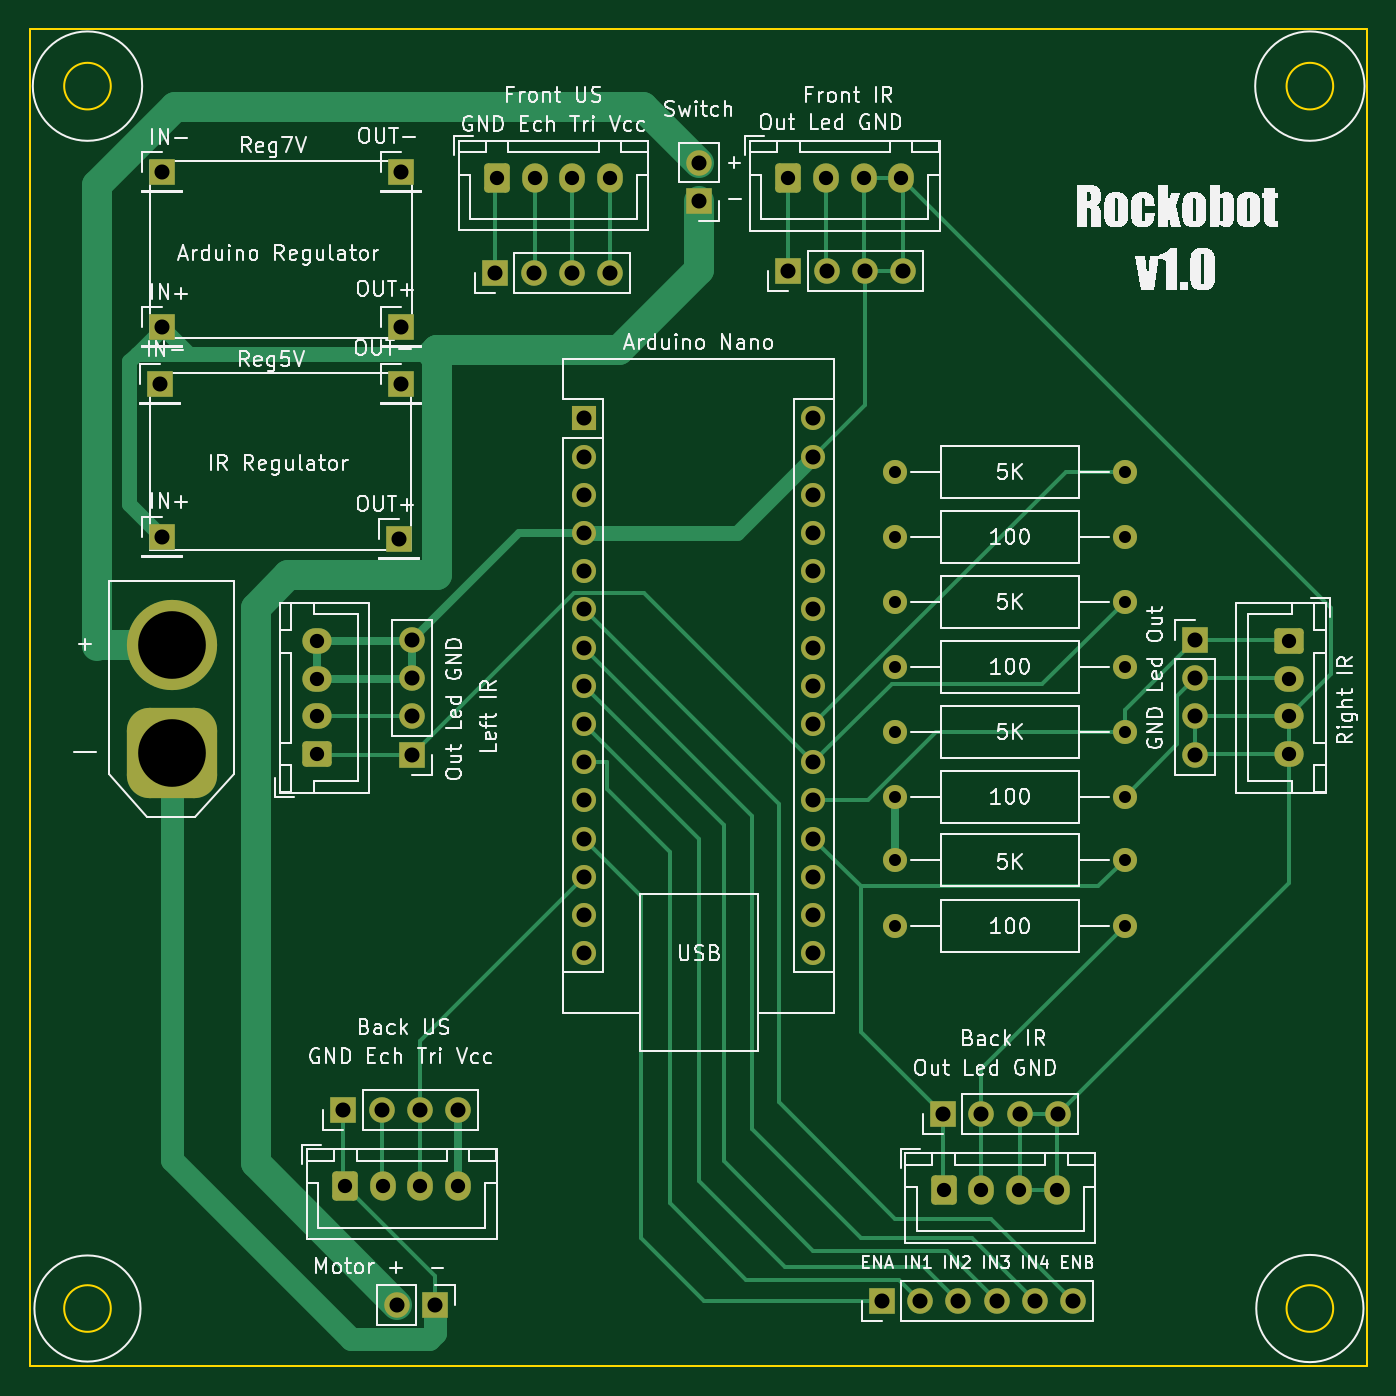
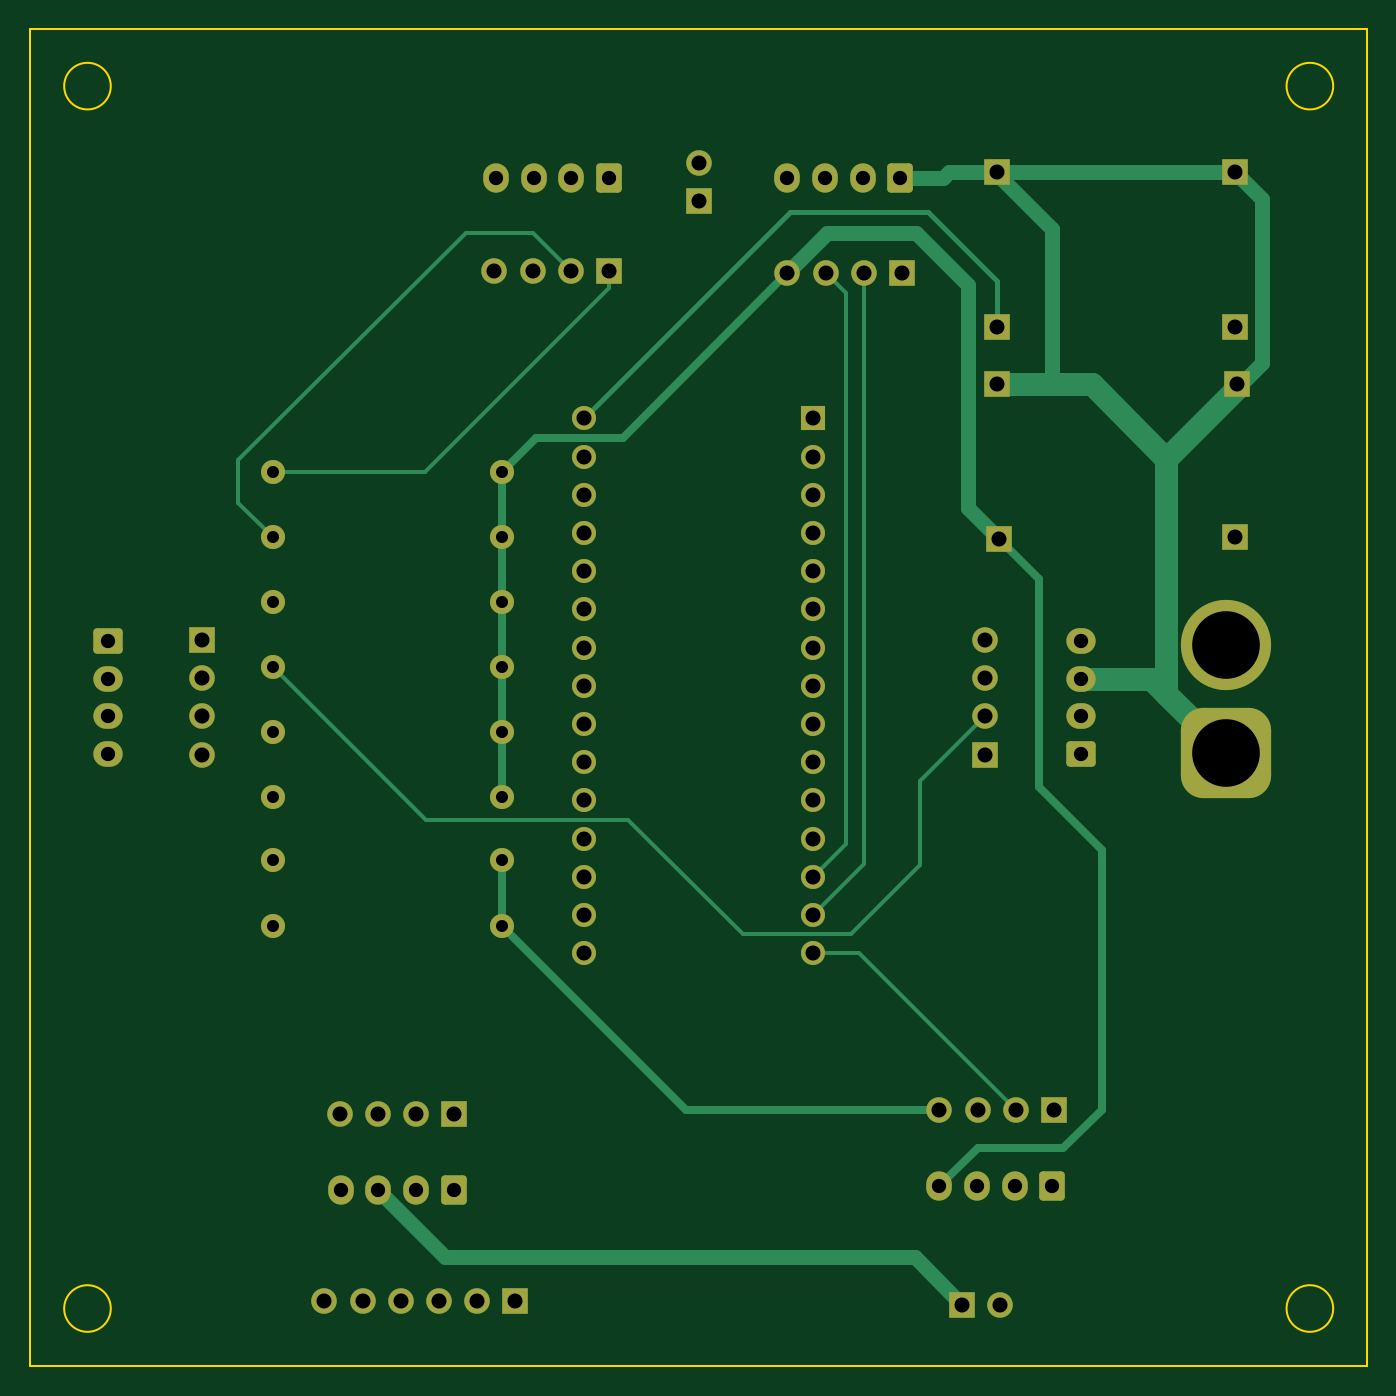
Circuit board: 11 layer files. Board 88.9 x 88.9 mm.
- bottom_copper: rockobot-B_Cu.gbl (9925 bytes)
- bottom_mask: rockobot-B_Mask.gbs (5070 bytes)
- paste: rockobot-B_Paste.gbp (500 bytes)
- bottom_silk: rockobot-B_Silkscreen.gbo (5074 bytes)
- outline: rockobot-Edge_Cuts.gm1 (996 bytes)
- top_copper: rockobot-F_Cu.gtl (14355 bytes)
- top_mask: rockobot-F_Mask.gts (5070 bytes)
- paste: rockobot-F_Paste.gtp (500 bytes)
- top_silk: rockobot-F_Silkscreen.gto (171415 bytes)
- drill: rockobot-NPTH.drl (285 bytes)
- drill: rockobot-PTH.drl (2578 bytes)

=== bottom_copper: rockobot-B_Cu.gbl (9925 bytes, source omitted) ===
=== bottom_mask: rockobot-B_Mask.gbs ===
G04 #@! TF.GenerationSoftware,KiCad,Pcbnew,7.0.1*
G04 #@! TF.CreationDate,2023-05-08T23:10:09+02:00*
G04 #@! TF.ProjectId,rockobot,726f636b-6f62-46f7-942e-6b696361645f,V1*
G04 #@! TF.SameCoordinates,Original*
G04 #@! TF.FileFunction,Soldermask,Bot*
G04 #@! TF.FilePolarity,Negative*
%FSLAX46Y46*%
G04 Gerber Fmt 4.6, Leading zero omitted, Abs format (unit mm)*
G04 Created by KiCad (PCBNEW 7.0.1) date 2023-05-08 23:10:09*
%MOMM*%
%LPD*%
G01*
G04 APERTURE LIST*
G04 Aperture macros list*
%AMRoundRect*
0 Rectangle with rounded corners*
0 $1 Rounding radius*
0 $2 $3 $4 $5 $6 $7 $8 $9 X,Y pos of 4 corners*
0 Add a 4 corners polygon primitive as box body*
4,1,4,$2,$3,$4,$5,$6,$7,$8,$9,$2,$3,0*
0 Add four circle primitives for the rounded corners*
1,1,$1+$1,$2,$3*
1,1,$1+$1,$4,$5*
1,1,$1+$1,$6,$7*
1,1,$1+$1,$8,$9*
0 Add four rect primitives between the rounded corners*
20,1,$1+$1,$2,$3,$4,$5,0*
20,1,$1+$1,$4,$5,$6,$7,0*
20,1,$1+$1,$6,$7,$8,$9,0*
20,1,$1+$1,$8,$9,$2,$3,0*%
G04 Aperture macros list end*
%ADD10RoundRect,0.250000X-0.600000X-0.725000X0.600000X-0.725000X0.600000X0.725000X-0.600000X0.725000X0*%
%ADD11O,1.700000X1.950000*%
%ADD12R,1.700000X1.700000*%
%ADD13C,1.600000*%
%ADD14O,1.600000X1.600000*%
%ADD15RoundRect,0.250000X0.725000X-0.600000X0.725000X0.600000X-0.725000X0.600000X-0.725000X-0.600000X0*%
%ADD16O,1.950000X1.700000*%
%ADD17O,1.700000X1.700000*%
%ADD18RoundRect,1.500000X1.500000X-1.500000X1.500000X1.500000X-1.500000X1.500000X-1.500000X-1.500000X0*%
%ADD19C,6.000000*%
%ADD20R,1.600000X1.600000*%
%ADD21RoundRect,0.250000X-0.725000X0.600000X-0.725000X-0.600000X0.725000X-0.600000X0.725000X0.600000X0*%
G04 APERTURE END LIST*
D10*
X149472000Y-70866000D03*
D11*
X151972000Y-70866000D03*
X154472000Y-70866000D03*
X156972000Y-70866000D03*
D12*
X123698000Y-80772000D03*
D13*
X171831000Y-107696000D03*
D14*
X156591000Y-107696000D03*
D13*
X171831000Y-103378000D03*
D14*
X156591000Y-103378000D03*
D10*
X120008000Y-137922000D03*
D11*
X122508000Y-137922000D03*
X125008000Y-137922000D03*
X127508000Y-137922000D03*
D13*
X171831000Y-116239000D03*
D14*
X156591000Y-116239000D03*
D15*
X118110000Y-109180000D03*
D16*
X118110000Y-106680000D03*
X118110000Y-104180000D03*
X118110000Y-101680000D03*
D10*
X130108000Y-70849000D03*
D11*
X132608000Y-70849000D03*
X135108000Y-70849000D03*
X137608000Y-70849000D03*
D12*
X129988000Y-77199000D03*
D17*
X132528000Y-77199000D03*
X135068000Y-77199000D03*
X137608000Y-77199000D03*
D12*
X107823000Y-94742000D03*
X119888000Y-132842000D03*
D17*
X122428000Y-132842000D03*
X124968000Y-132842000D03*
X127508000Y-132842000D03*
D12*
X176513000Y-101600000D03*
D17*
X176513000Y-104140000D03*
X176513000Y-106680000D03*
X176513000Y-109220000D03*
D13*
X171831000Y-120599000D03*
D14*
X156591000Y-120599000D03*
D12*
X123698000Y-70485000D03*
X123698000Y-84582000D03*
D13*
X171831000Y-94742000D03*
D14*
X156591000Y-94742000D03*
D10*
X159806000Y-138176000D03*
D11*
X162306000Y-138176000D03*
X164806000Y-138176000D03*
X167306000Y-138176000D03*
D12*
X124460000Y-109220000D03*
D17*
X124460000Y-106680000D03*
X124460000Y-104140000D03*
X124460000Y-101600000D03*
D12*
X107696000Y-84582000D03*
D18*
X108458000Y-109134000D03*
D19*
X108458000Y-101934000D03*
D12*
X123571000Y-94869000D03*
X143510000Y-72390000D03*
D17*
X143510000Y-69850000D03*
D12*
X107823000Y-70485000D03*
D20*
X135900000Y-86868000D03*
D14*
X135900000Y-89408000D03*
X135900000Y-91948000D03*
X135900000Y-94488000D03*
X135900000Y-97028000D03*
X135900000Y-99568000D03*
X135900000Y-102108000D03*
X135900000Y-104648000D03*
X135900000Y-107188000D03*
X135900000Y-109728000D03*
X135900000Y-112268000D03*
X135900000Y-114808000D03*
X135900000Y-117348000D03*
X135900000Y-119888000D03*
X135900000Y-122428000D03*
X151140000Y-122428000D03*
X151140000Y-119888000D03*
X151140000Y-117348000D03*
X151140000Y-114808000D03*
X151140000Y-112268000D03*
X151140000Y-109728000D03*
X151140000Y-107188000D03*
X151140000Y-104648000D03*
X151140000Y-102108000D03*
X151140000Y-99568000D03*
X151140000Y-97028000D03*
X151140000Y-94488000D03*
X151140000Y-91948000D03*
X151140000Y-89408000D03*
X151140000Y-86868000D03*
D13*
X171831000Y-99060000D03*
D14*
X156591000Y-99060000D03*
D12*
X125984000Y-145796000D03*
D17*
X123444000Y-145796000D03*
D12*
X155702000Y-145542000D03*
D17*
X158242000Y-145542000D03*
X160782000Y-145542000D03*
X163322000Y-145542000D03*
X165862000Y-145542000D03*
X168402000Y-145542000D03*
D12*
X149479000Y-77089000D03*
D17*
X152019000Y-77089000D03*
X154559000Y-77089000D03*
X157099000Y-77089000D03*
D13*
X171831000Y-90424000D03*
D14*
X156591000Y-90424000D03*
D12*
X159766000Y-133096000D03*
D17*
X162306000Y-133096000D03*
X164846000Y-133096000D03*
X167386000Y-133096000D03*
D13*
X171831000Y-112014000D03*
D14*
X156591000Y-112014000D03*
D21*
X182753000Y-101680000D03*
D16*
X182753000Y-104180000D03*
X182753000Y-106680000D03*
X182753000Y-109180000D03*
D12*
X107823000Y-80772000D03*
M02*

=== paste: rockobot-B_Paste.gbp ===
G04 #@! TF.GenerationSoftware,KiCad,Pcbnew,7.0.1*
G04 #@! TF.CreationDate,2023-05-08T23:10:09+02:00*
G04 #@! TF.ProjectId,rockobot,726f636b-6f62-46f7-942e-6b696361645f,V1*
G04 #@! TF.SameCoordinates,Original*
G04 #@! TF.FileFunction,Paste,Bot*
G04 #@! TF.FilePolarity,Positive*
%FSLAX46Y46*%
G04 Gerber Fmt 4.6, Leading zero omitted, Abs format (unit mm)*
G04 Created by KiCad (PCBNEW 7.0.1) date 2023-05-08 23:10:09*
%MOMM*%
%LPD*%
G01*
G04 APERTURE LIST*
G04 APERTURE END LIST*
M02*

=== bottom_silk: rockobot-B_Silkscreen.gbo ===
G04 #@! TF.GenerationSoftware,KiCad,Pcbnew,7.0.1*
G04 #@! TF.CreationDate,2023-05-08T23:10:09+02:00*
G04 #@! TF.ProjectId,rockobot,726f636b-6f62-46f7-942e-6b696361645f,V1*
G04 #@! TF.SameCoordinates,Original*
G04 #@! TF.FileFunction,Legend,Bot*
G04 #@! TF.FilePolarity,Positive*
%FSLAX46Y46*%
G04 Gerber Fmt 4.6, Leading zero omitted, Abs format (unit mm)*
G04 Created by KiCad (PCBNEW 7.0.1) date 2023-05-08 23:10:09*
%MOMM*%
%LPD*%
G01*
G04 APERTURE LIST*
G04 Aperture macros list*
%AMRoundRect*
0 Rectangle with rounded corners*
0 $1 Rounding radius*
0 $2 $3 $4 $5 $6 $7 $8 $9 X,Y pos of 4 corners*
0 Add a 4 corners polygon primitive as box body*
4,1,4,$2,$3,$4,$5,$6,$7,$8,$9,$2,$3,0*
0 Add four circle primitives for the rounded corners*
1,1,$1+$1,$2,$3*
1,1,$1+$1,$4,$5*
1,1,$1+$1,$6,$7*
1,1,$1+$1,$8,$9*
0 Add four rect primitives between the rounded corners*
20,1,$1+$1,$2,$3,$4,$5,0*
20,1,$1+$1,$4,$5,$6,$7,0*
20,1,$1+$1,$6,$7,$8,$9,0*
20,1,$1+$1,$8,$9,$2,$3,0*%
G04 Aperture macros list end*
%ADD10RoundRect,0.250000X-0.600000X-0.725000X0.600000X-0.725000X0.600000X0.725000X-0.600000X0.725000X0*%
%ADD11O,1.700000X1.950000*%
%ADD12R,1.700000X1.700000*%
%ADD13C,1.600000*%
%ADD14O,1.600000X1.600000*%
%ADD15RoundRect,0.250000X0.725000X-0.600000X0.725000X0.600000X-0.725000X0.600000X-0.725000X-0.600000X0*%
%ADD16O,1.950000X1.700000*%
%ADD17O,1.700000X1.700000*%
%ADD18RoundRect,1.500000X1.500000X-1.500000X1.500000X1.500000X-1.500000X1.500000X-1.500000X-1.500000X0*%
%ADD19C,6.000000*%
%ADD20R,1.600000X1.600000*%
%ADD21RoundRect,0.250000X-0.725000X0.600000X-0.725000X-0.600000X0.725000X-0.600000X0.725000X0.600000X0*%
G04 APERTURE END LIST*
%LPC*%
D10*
X149472000Y-70866000D03*
D11*
X151972000Y-70866000D03*
X154472000Y-70866000D03*
X156972000Y-70866000D03*
D12*
X123698000Y-80772000D03*
D13*
X171831000Y-107696000D03*
D14*
X156591000Y-107696000D03*
D13*
X171831000Y-103378000D03*
D14*
X156591000Y-103378000D03*
D10*
X120008000Y-137922000D03*
D11*
X122508000Y-137922000D03*
X125008000Y-137922000D03*
X127508000Y-137922000D03*
D13*
X171831000Y-116239000D03*
D14*
X156591000Y-116239000D03*
D15*
X118110000Y-109180000D03*
D16*
X118110000Y-106680000D03*
X118110000Y-104180000D03*
X118110000Y-101680000D03*
D10*
X130108000Y-70849000D03*
D11*
X132608000Y-70849000D03*
X135108000Y-70849000D03*
X137608000Y-70849000D03*
D12*
X129988000Y-77199000D03*
D17*
X132528000Y-77199000D03*
X135068000Y-77199000D03*
X137608000Y-77199000D03*
D12*
X107823000Y-94742000D03*
X119888000Y-132842000D03*
D17*
X122428000Y-132842000D03*
X124968000Y-132842000D03*
X127508000Y-132842000D03*
D12*
X176513000Y-101600000D03*
D17*
X176513000Y-104140000D03*
X176513000Y-106680000D03*
X176513000Y-109220000D03*
D13*
X171831000Y-120599000D03*
D14*
X156591000Y-120599000D03*
D12*
X123698000Y-70485000D03*
X123698000Y-84582000D03*
D13*
X171831000Y-94742000D03*
D14*
X156591000Y-94742000D03*
D10*
X159806000Y-138176000D03*
D11*
X162306000Y-138176000D03*
X164806000Y-138176000D03*
X167306000Y-138176000D03*
D12*
X124460000Y-109220000D03*
D17*
X124460000Y-106680000D03*
X124460000Y-104140000D03*
X124460000Y-101600000D03*
D12*
X107696000Y-84582000D03*
D18*
X108458000Y-109134000D03*
D19*
X108458000Y-101934000D03*
D12*
X123571000Y-94869000D03*
X143510000Y-72390000D03*
D17*
X143510000Y-69850000D03*
D12*
X107823000Y-70485000D03*
D20*
X135900000Y-86868000D03*
D14*
X135900000Y-89408000D03*
X135900000Y-91948000D03*
X135900000Y-94488000D03*
X135900000Y-97028000D03*
X135900000Y-99568000D03*
X135900000Y-102108000D03*
X135900000Y-104648000D03*
X135900000Y-107188000D03*
X135900000Y-109728000D03*
X135900000Y-112268000D03*
X135900000Y-114808000D03*
X135900000Y-117348000D03*
X135900000Y-119888000D03*
X135900000Y-122428000D03*
X151140000Y-122428000D03*
X151140000Y-119888000D03*
X151140000Y-117348000D03*
X151140000Y-114808000D03*
X151140000Y-112268000D03*
X151140000Y-109728000D03*
X151140000Y-107188000D03*
X151140000Y-104648000D03*
X151140000Y-102108000D03*
X151140000Y-99568000D03*
X151140000Y-97028000D03*
X151140000Y-94488000D03*
X151140000Y-91948000D03*
X151140000Y-89408000D03*
X151140000Y-86868000D03*
D13*
X171831000Y-99060000D03*
D14*
X156591000Y-99060000D03*
D12*
X125984000Y-145796000D03*
D17*
X123444000Y-145796000D03*
D12*
X155702000Y-145542000D03*
D17*
X158242000Y-145542000D03*
X160782000Y-145542000D03*
X163322000Y-145542000D03*
X165862000Y-145542000D03*
X168402000Y-145542000D03*
D12*
X149479000Y-77089000D03*
D17*
X152019000Y-77089000D03*
X154559000Y-77089000D03*
X157099000Y-77089000D03*
D13*
X171831000Y-90424000D03*
D14*
X156591000Y-90424000D03*
D12*
X159766000Y-133096000D03*
D17*
X162306000Y-133096000D03*
X164846000Y-133096000D03*
X167386000Y-133096000D03*
D13*
X171831000Y-112014000D03*
D14*
X156591000Y-112014000D03*
D21*
X182753000Y-101680000D03*
D16*
X182753000Y-104180000D03*
X182753000Y-106680000D03*
X182753000Y-109180000D03*
D12*
X107823000Y-80772000D03*
M02*

=== outline: rockobot-Edge_Cuts.gm1 ===
G04 #@! TF.GenerationSoftware,KiCad,Pcbnew,7.0.1*
G04 #@! TF.CreationDate,2023-05-08T23:10:09+02:00*
G04 #@! TF.ProjectId,rockobot,726f636b-6f62-46f7-942e-6b696361645f,V1*
G04 #@! TF.SameCoordinates,Original*
G04 #@! TF.FileFunction,Profile,NP*
%FSLAX46Y46*%
G04 Gerber Fmt 4.6, Leading zero omitted, Abs format (unit mm)*
G04 Created by KiCad (PCBNEW 7.0.1) date 2023-05-08 23:10:09*
%MOMM*%
%LPD*%
G01*
G04 APERTURE LIST*
G04 #@! TA.AperFunction,Profile*
%ADD10C,0.100000*%
G04 #@! TD*
G04 APERTURE END LIST*
D10*
X104420000Y-146050000D02*
G75*
G03*
X104420000Y-146050000I-1550000J0D01*
G01*
X99060000Y-60960000D02*
X187960000Y-60960000D01*
X187960000Y-149860000D01*
X99060000Y-149860000D01*
X99060000Y-60960000D01*
X185700000Y-64770000D02*
G75*
G03*
X185700000Y-64770000I-1550000J0D01*
G01*
X185700000Y-146050000D02*
G75*
G03*
X185700000Y-146050000I-1550000J0D01*
G01*
X104420000Y-64770000D02*
G75*
G03*
X104420000Y-64770000I-1550000J0D01*
G01*
M02*

=== top_copper: rockobot-F_Cu.gtl (14355 bytes, source omitted) ===
=== top_mask: rockobot-F_Mask.gts ===
G04 #@! TF.GenerationSoftware,KiCad,Pcbnew,7.0.1*
G04 #@! TF.CreationDate,2023-05-08T23:10:09+02:00*
G04 #@! TF.ProjectId,rockobot,726f636b-6f62-46f7-942e-6b696361645f,V1*
G04 #@! TF.SameCoordinates,Original*
G04 #@! TF.FileFunction,Soldermask,Top*
G04 #@! TF.FilePolarity,Negative*
%FSLAX46Y46*%
G04 Gerber Fmt 4.6, Leading zero omitted, Abs format (unit mm)*
G04 Created by KiCad (PCBNEW 7.0.1) date 2023-05-08 23:10:09*
%MOMM*%
%LPD*%
G01*
G04 APERTURE LIST*
G04 Aperture macros list*
%AMRoundRect*
0 Rectangle with rounded corners*
0 $1 Rounding radius*
0 $2 $3 $4 $5 $6 $7 $8 $9 X,Y pos of 4 corners*
0 Add a 4 corners polygon primitive as box body*
4,1,4,$2,$3,$4,$5,$6,$7,$8,$9,$2,$3,0*
0 Add four circle primitives for the rounded corners*
1,1,$1+$1,$2,$3*
1,1,$1+$1,$4,$5*
1,1,$1+$1,$6,$7*
1,1,$1+$1,$8,$9*
0 Add four rect primitives between the rounded corners*
20,1,$1+$1,$2,$3,$4,$5,0*
20,1,$1+$1,$4,$5,$6,$7,0*
20,1,$1+$1,$6,$7,$8,$9,0*
20,1,$1+$1,$8,$9,$2,$3,0*%
G04 Aperture macros list end*
%ADD10RoundRect,0.250000X-0.600000X-0.725000X0.600000X-0.725000X0.600000X0.725000X-0.600000X0.725000X0*%
%ADD11O,1.700000X1.950000*%
%ADD12R,1.700000X1.700000*%
%ADD13C,1.600000*%
%ADD14O,1.600000X1.600000*%
%ADD15RoundRect,0.250000X0.725000X-0.600000X0.725000X0.600000X-0.725000X0.600000X-0.725000X-0.600000X0*%
%ADD16O,1.950000X1.700000*%
%ADD17O,1.700000X1.700000*%
%ADD18RoundRect,1.500000X1.500000X-1.500000X1.500000X1.500000X-1.500000X1.500000X-1.500000X-1.500000X0*%
%ADD19C,6.000000*%
%ADD20R,1.600000X1.600000*%
%ADD21RoundRect,0.250000X-0.725000X0.600000X-0.725000X-0.600000X0.725000X-0.600000X0.725000X0.600000X0*%
G04 APERTURE END LIST*
D10*
X149472000Y-70866000D03*
D11*
X151972000Y-70866000D03*
X154472000Y-70866000D03*
X156972000Y-70866000D03*
D12*
X123698000Y-80772000D03*
D13*
X171831000Y-107696000D03*
D14*
X156591000Y-107696000D03*
D13*
X171831000Y-103378000D03*
D14*
X156591000Y-103378000D03*
D10*
X120008000Y-137922000D03*
D11*
X122508000Y-137922000D03*
X125008000Y-137922000D03*
X127508000Y-137922000D03*
D13*
X171831000Y-116239000D03*
D14*
X156591000Y-116239000D03*
D15*
X118110000Y-109180000D03*
D16*
X118110000Y-106680000D03*
X118110000Y-104180000D03*
X118110000Y-101680000D03*
D10*
X130108000Y-70849000D03*
D11*
X132608000Y-70849000D03*
X135108000Y-70849000D03*
X137608000Y-70849000D03*
D12*
X129988000Y-77199000D03*
D17*
X132528000Y-77199000D03*
X135068000Y-77199000D03*
X137608000Y-77199000D03*
D12*
X107823000Y-94742000D03*
X119888000Y-132842000D03*
D17*
X122428000Y-132842000D03*
X124968000Y-132842000D03*
X127508000Y-132842000D03*
D12*
X176513000Y-101600000D03*
D17*
X176513000Y-104140000D03*
X176513000Y-106680000D03*
X176513000Y-109220000D03*
D13*
X171831000Y-120599000D03*
D14*
X156591000Y-120599000D03*
D12*
X123698000Y-70485000D03*
X123698000Y-84582000D03*
D13*
X171831000Y-94742000D03*
D14*
X156591000Y-94742000D03*
D10*
X159806000Y-138176000D03*
D11*
X162306000Y-138176000D03*
X164806000Y-138176000D03*
X167306000Y-138176000D03*
D12*
X124460000Y-109220000D03*
D17*
X124460000Y-106680000D03*
X124460000Y-104140000D03*
X124460000Y-101600000D03*
D12*
X107696000Y-84582000D03*
D18*
X108458000Y-109134000D03*
D19*
X108458000Y-101934000D03*
D12*
X123571000Y-94869000D03*
X143510000Y-72390000D03*
D17*
X143510000Y-69850000D03*
D12*
X107823000Y-70485000D03*
D20*
X135900000Y-86868000D03*
D14*
X135900000Y-89408000D03*
X135900000Y-91948000D03*
X135900000Y-94488000D03*
X135900000Y-97028000D03*
X135900000Y-99568000D03*
X135900000Y-102108000D03*
X135900000Y-104648000D03*
X135900000Y-107188000D03*
X135900000Y-109728000D03*
X135900000Y-112268000D03*
X135900000Y-114808000D03*
X135900000Y-117348000D03*
X135900000Y-119888000D03*
X135900000Y-122428000D03*
X151140000Y-122428000D03*
X151140000Y-119888000D03*
X151140000Y-117348000D03*
X151140000Y-114808000D03*
X151140000Y-112268000D03*
X151140000Y-109728000D03*
X151140000Y-107188000D03*
X151140000Y-104648000D03*
X151140000Y-102108000D03*
X151140000Y-99568000D03*
X151140000Y-97028000D03*
X151140000Y-94488000D03*
X151140000Y-91948000D03*
X151140000Y-89408000D03*
X151140000Y-86868000D03*
D13*
X171831000Y-99060000D03*
D14*
X156591000Y-99060000D03*
D12*
X125984000Y-145796000D03*
D17*
X123444000Y-145796000D03*
D12*
X155702000Y-145542000D03*
D17*
X158242000Y-145542000D03*
X160782000Y-145542000D03*
X163322000Y-145542000D03*
X165862000Y-145542000D03*
X168402000Y-145542000D03*
D12*
X149479000Y-77089000D03*
D17*
X152019000Y-77089000D03*
X154559000Y-77089000D03*
X157099000Y-77089000D03*
D13*
X171831000Y-90424000D03*
D14*
X156591000Y-90424000D03*
D12*
X159766000Y-133096000D03*
D17*
X162306000Y-133096000D03*
X164846000Y-133096000D03*
X167386000Y-133096000D03*
D13*
X171831000Y-112014000D03*
D14*
X156591000Y-112014000D03*
D21*
X182753000Y-101680000D03*
D16*
X182753000Y-104180000D03*
X182753000Y-106680000D03*
X182753000Y-109180000D03*
D12*
X107823000Y-80772000D03*
M02*

=== paste: rockobot-F_Paste.gtp ===
G04 #@! TF.GenerationSoftware,KiCad,Pcbnew,7.0.1*
G04 #@! TF.CreationDate,2023-05-08T23:10:09+02:00*
G04 #@! TF.ProjectId,rockobot,726f636b-6f62-46f7-942e-6b696361645f,V1*
G04 #@! TF.SameCoordinates,Original*
G04 #@! TF.FileFunction,Paste,Top*
G04 #@! TF.FilePolarity,Positive*
%FSLAX46Y46*%
G04 Gerber Fmt 4.6, Leading zero omitted, Abs format (unit mm)*
G04 Created by KiCad (PCBNEW 7.0.1) date 2023-05-08 23:10:09*
%MOMM*%
%LPD*%
G01*
G04 APERTURE LIST*
G04 APERTURE END LIST*
M02*

=== top_silk: rockobot-F_Silkscreen.gto (171415 bytes, source omitted) ===
=== drill: rockobot-NPTH.drl ===
M48
; DRILL file {KiCad 7.0.1} date Mon May  8 23:11:15 2023
; FORMAT={-:-/ absolute / metric / decimal}
; #@! TF.CreationDate,2023-05-08T23:11:15+02:00
; #@! TF.GenerationSoftware,Kicad,Pcbnew,7.0.1
; #@! TF.FileFunction,NonPlated,1,2,NPTH
FMAT,2
METRIC
%
G90
G05
T0
M30

=== drill: rockobot-PTH.drl ===
M48
; DRILL file {KiCad 7.0.1} date Mon May  8 23:11:15 2023
; FORMAT={-:-/ absolute / metric / decimal}
; #@! TF.CreationDate,2023-05-08T23:11:15+02:00
; #@! TF.GenerationSoftware,Kicad,Pcbnew,7.0.1
; #@! TF.FileFunction,Plated,1,2,PTH
FMAT,2
METRIC
; #@! TA.AperFunction,Plated,PTH,ComponentDrill
T1C0.800
; #@! TA.AperFunction,Plated,PTH,ComponentDrill
T2C0.950
; #@! TA.AperFunction,Plated,PTH,ComponentDrill
T3C1.000
; #@! TA.AperFunction,Plated,PTH,ComponentDrill
T4C4.500
%
G90
G05
T1
X156.591Y-90.424
X156.591Y-94.742
X156.591Y-99.06
X156.591Y-103.378
X156.591Y-107.696
X156.591Y-112.014
X156.591Y-116.239
X156.591Y-120.599
X171.831Y-90.424
X171.831Y-94.742
X171.831Y-99.06
X171.831Y-103.378
X171.831Y-107.696
X171.831Y-112.014
X171.831Y-116.239
X171.831Y-120.599
T2
X118.11Y-101.68
X118.11Y-104.18
X118.11Y-106.68
X118.11Y-109.18
X120.008Y-137.922
X122.508Y-137.922
X125.008Y-137.922
X127.508Y-137.922
X130.108Y-70.849
X132.608Y-70.849
X135.108Y-70.849
X137.608Y-70.849
X149.472Y-70.866
X151.972Y-70.866
X154.472Y-70.866
X156.972Y-70.866
X159.806Y-138.176
X162.306Y-138.176
X164.806Y-138.176
X167.306Y-138.176
X182.753Y-101.68
X182.753Y-104.18
X182.753Y-106.68
X182.753Y-109.18
T3
X107.696Y-84.582
X107.823Y-70.485
X107.823Y-80.772
X107.823Y-94.742
X119.888Y-132.842
X122.428Y-132.842
X123.444Y-145.796
X123.571Y-94.869
X123.698Y-70.485
X123.698Y-80.772
X123.698Y-84.582
X124.46Y-101.6
X124.46Y-104.14
X124.46Y-106.68
X124.46Y-109.22
X124.968Y-132.842
X125.984Y-145.796
X127.508Y-132.842
X129.988Y-77.199
X132.528Y-77.199
X135.068Y-77.199
X135.9Y-86.868
X135.9Y-89.408
X135.9Y-91.948
X135.9Y-94.488
X135.9Y-97.028
X135.9Y-99.568
X135.9Y-102.108
X135.9Y-104.648
X135.9Y-107.188
X135.9Y-109.728
X135.9Y-112.268
X135.9Y-114.808
X135.9Y-117.348
X135.9Y-119.888
X135.9Y-122.428
X137.608Y-77.199
X143.51Y-69.85
X143.51Y-72.39
X149.479Y-77.089
X151.14Y-86.868
X151.14Y-89.408
X151.14Y-91.948
X151.14Y-94.488
X151.14Y-97.028
X151.14Y-99.568
X151.14Y-102.108
X151.14Y-104.648
X151.14Y-107.188
X151.14Y-109.728
X151.14Y-112.268
X151.14Y-114.808
X151.14Y-117.348
X151.14Y-119.888
X151.14Y-122.428
X152.019Y-77.089
X154.559Y-77.089
X155.702Y-145.542
X157.099Y-77.089
X158.242Y-145.542
X159.766Y-133.096
X160.782Y-145.542
X162.306Y-133.096
X163.322Y-145.542
X164.846Y-133.096
X165.862Y-145.542
X167.386Y-133.096
X168.402Y-145.542
X176.513Y-101.6
X176.513Y-104.14
X176.513Y-106.68
X176.513Y-109.22
T4
X108.458Y-101.934
X108.458Y-109.134
T0
M30

